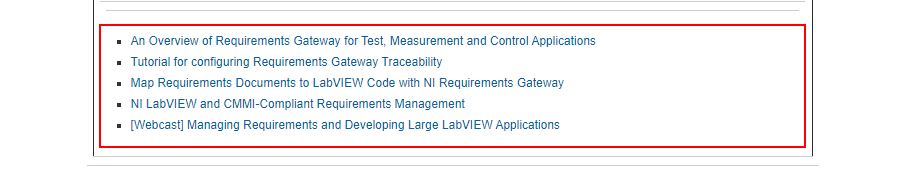
Task: Scrapping LabVIEW Articles
Workflow: Main

Step 1: get-text from the table cell

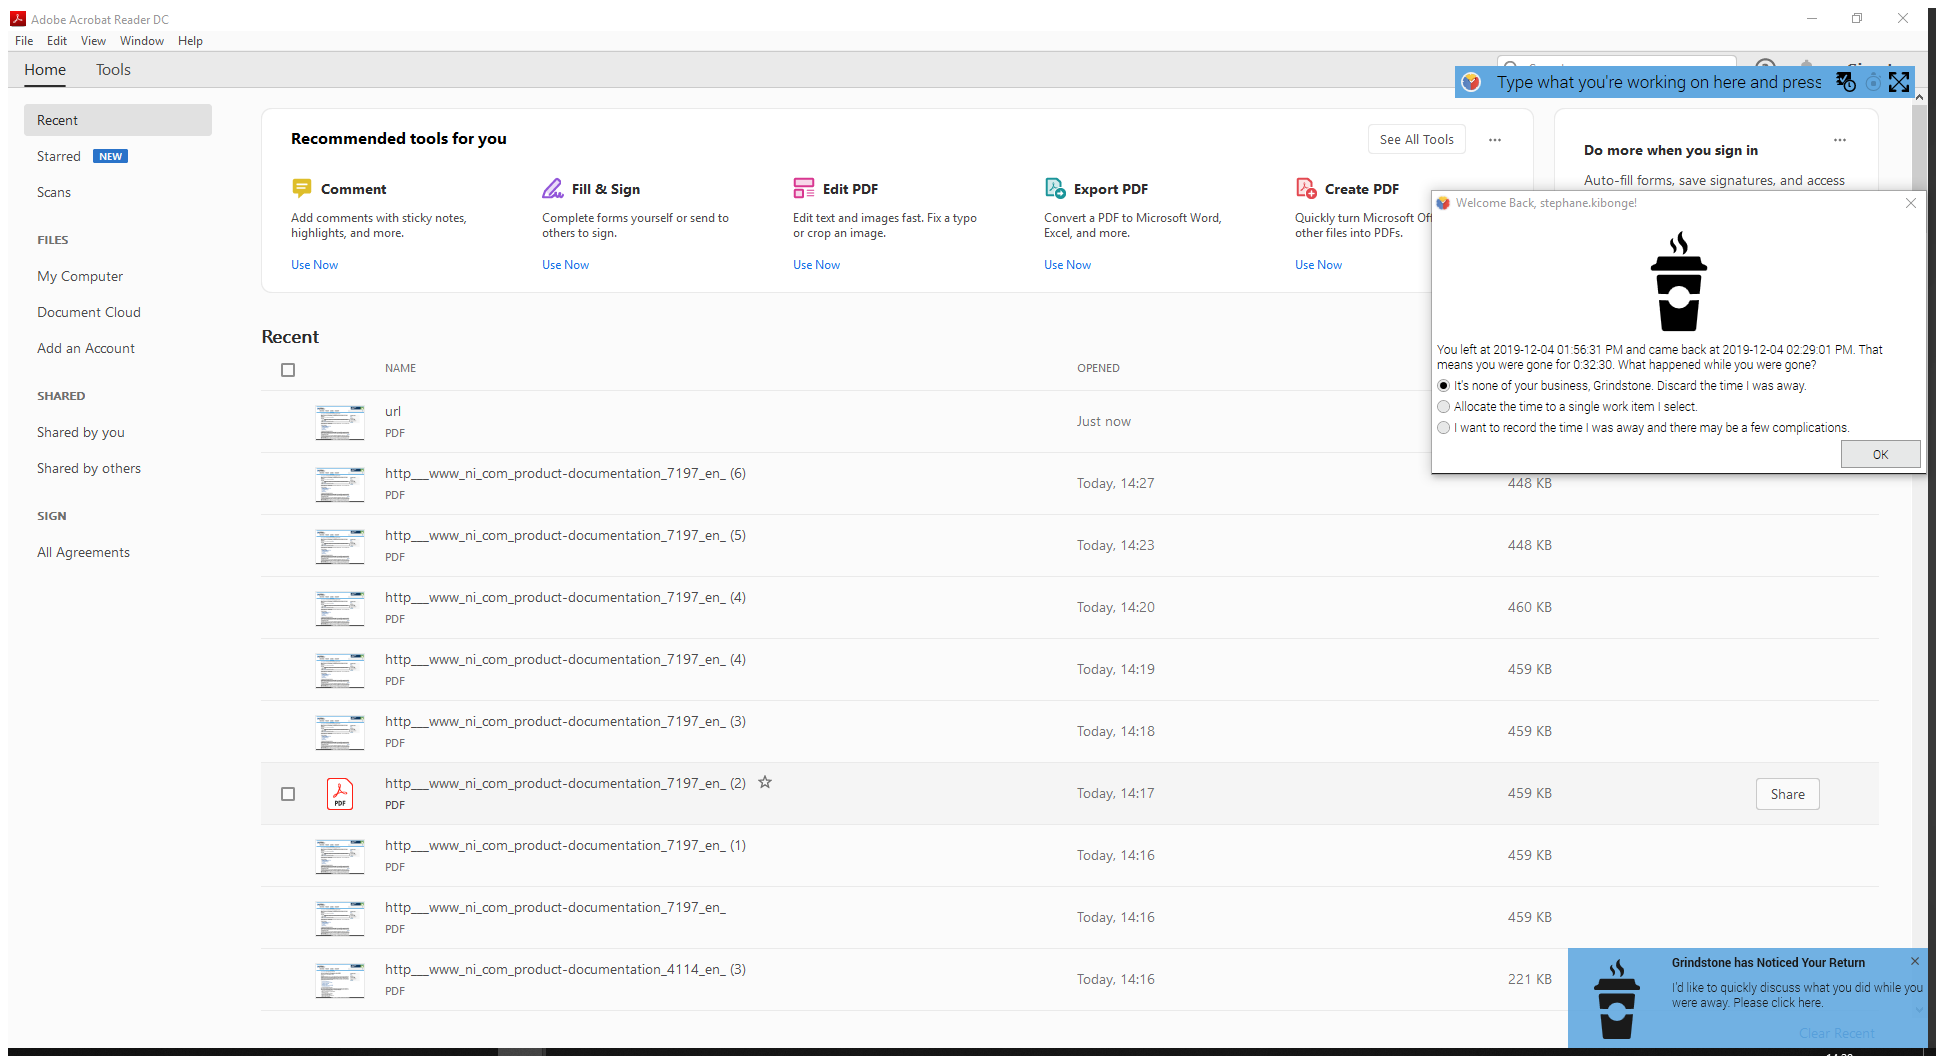
Step 2: Attach Browser 'Convertwe Page' in window 'Convert webpages to PDF. HTML to PDF API service since 2008' (chrome.exe)

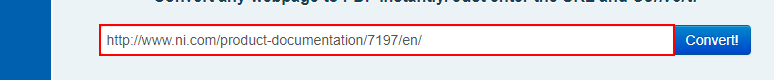
Step 3: type [url] into the text box

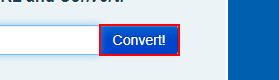
Step 4: click on the button

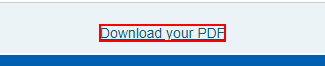
Step 5: click on the link

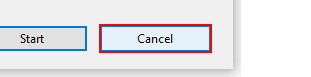
Step 6: click on the button 'Cancel' in window 'Cancel'

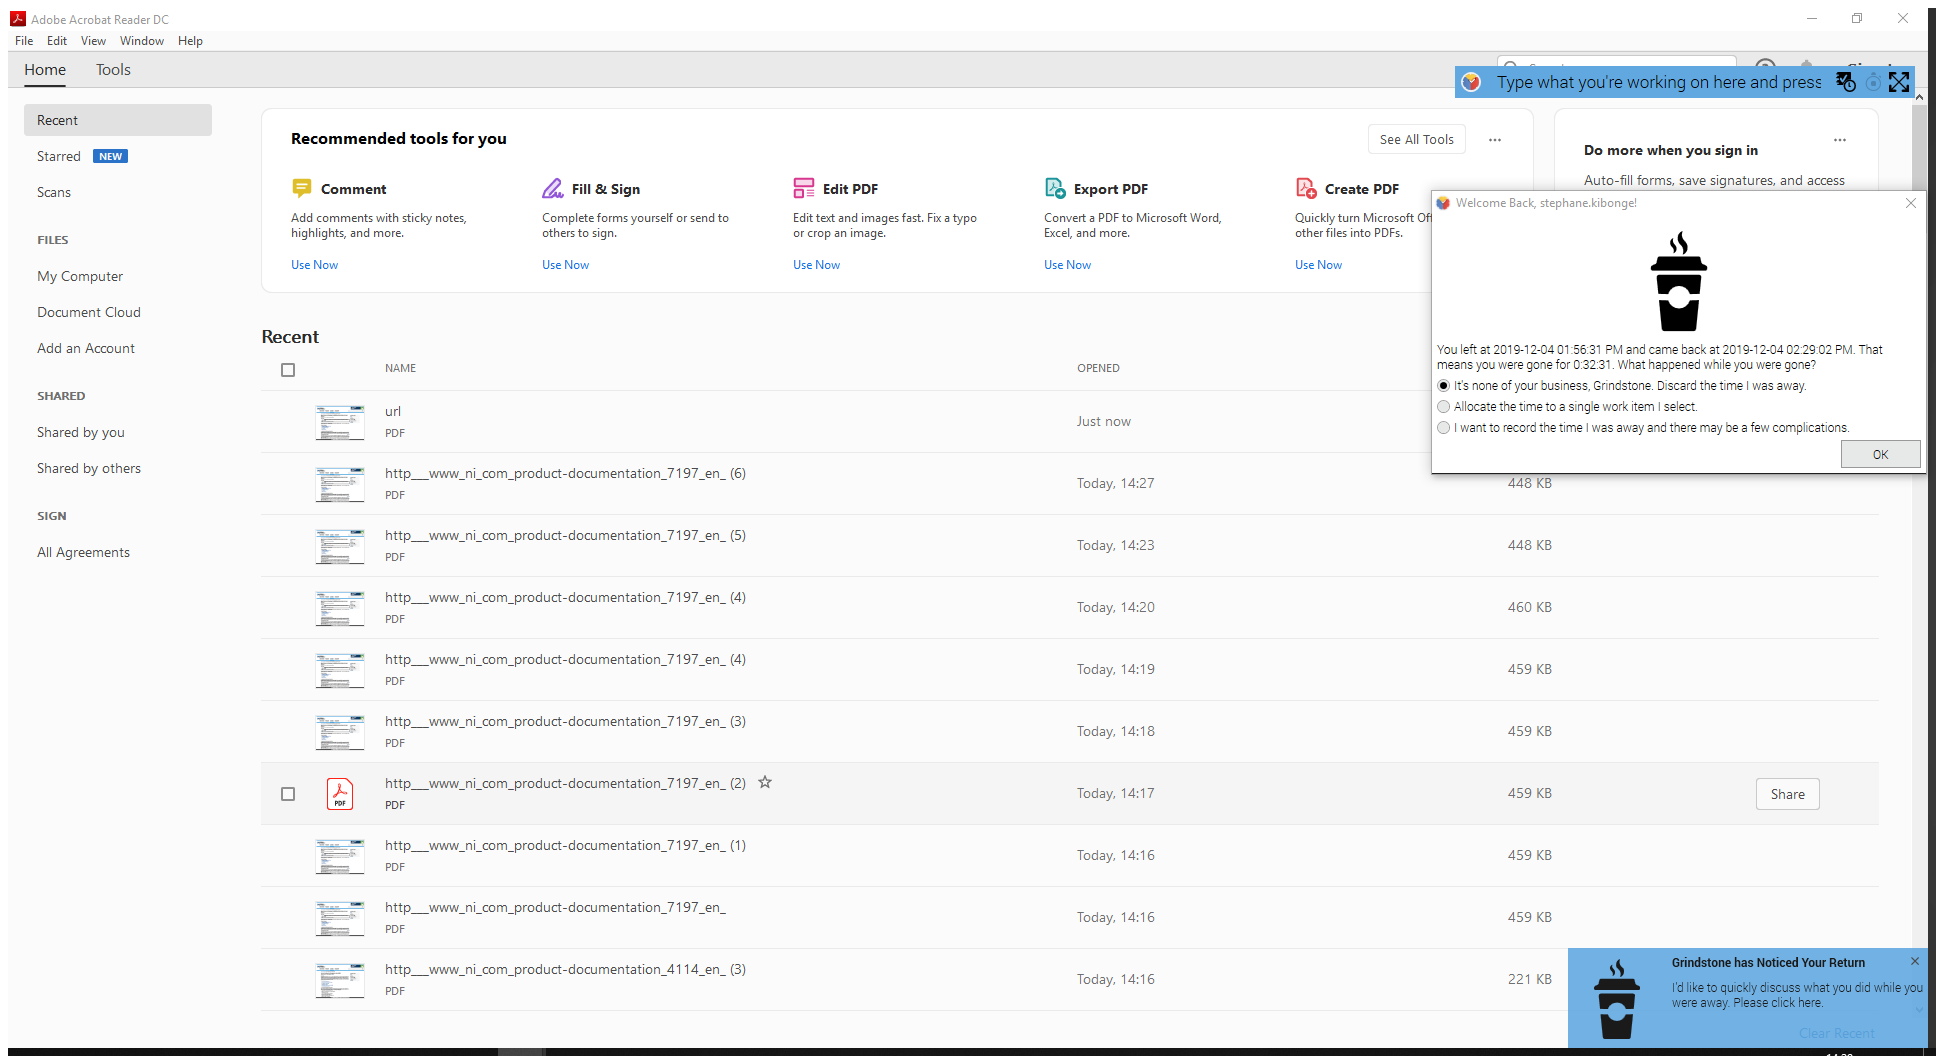
Step 7: Attach Window 'http*.pdf Acrobatsd' on the element in window 'http*.pdf - Adobe*' (acrord32.exe)

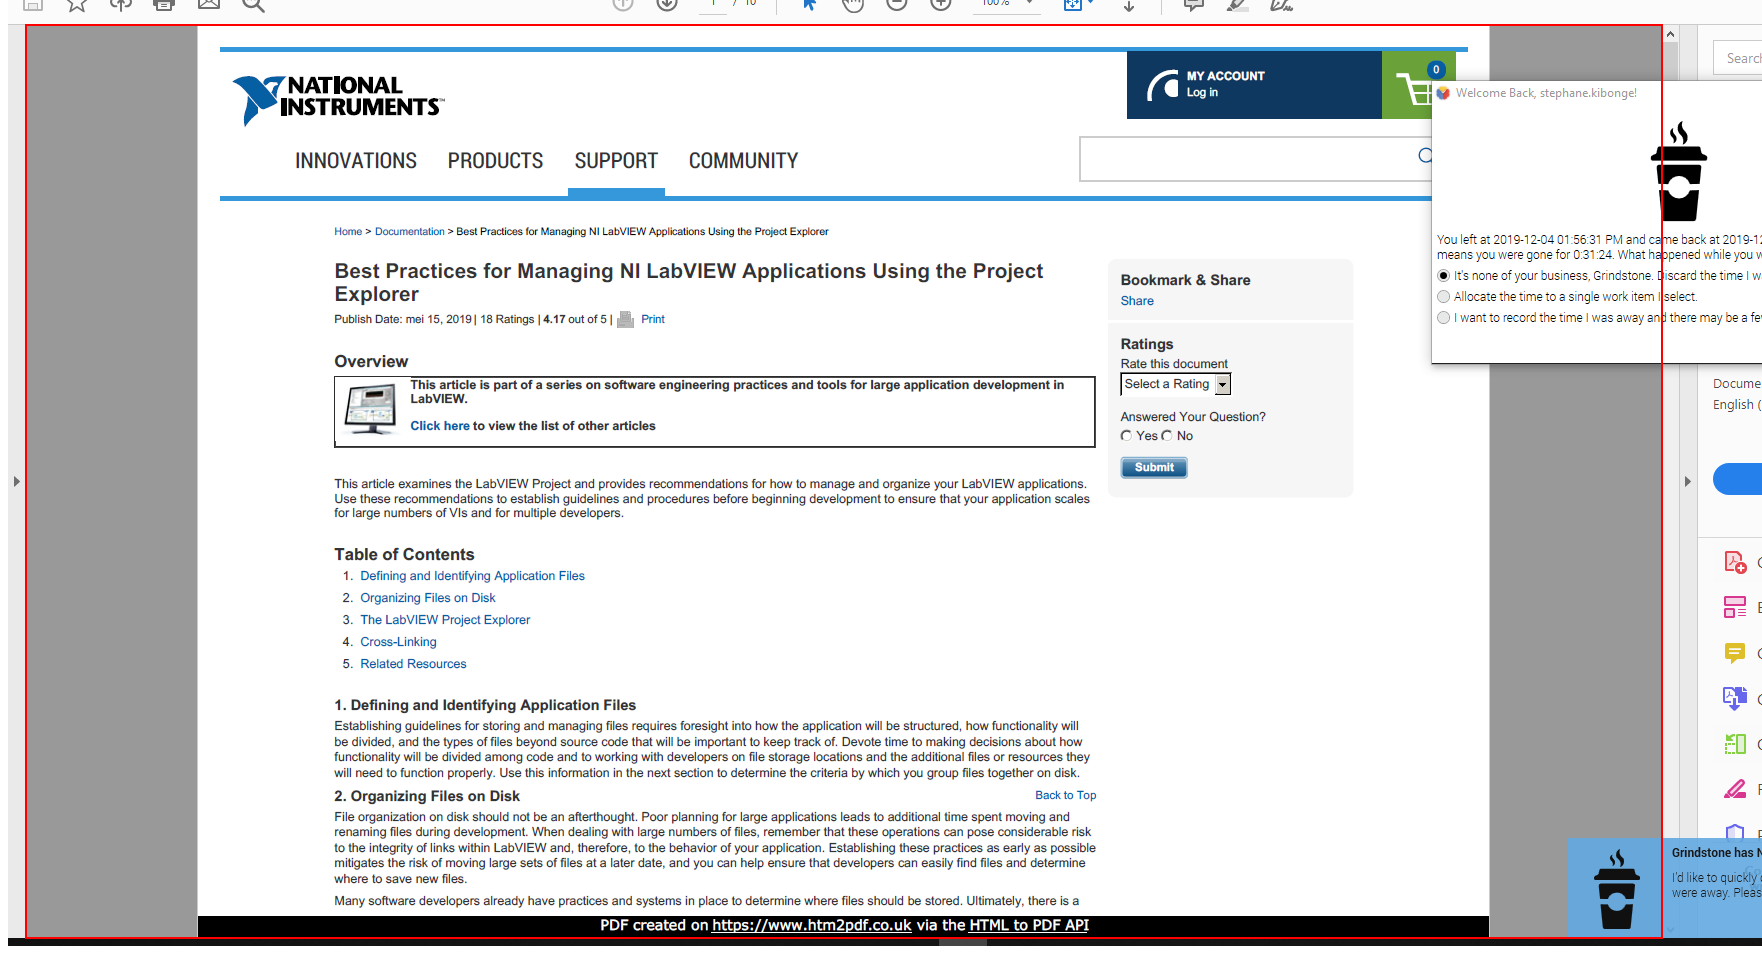
Step 8: type a value into the element in window 'AVScrolledPageView'

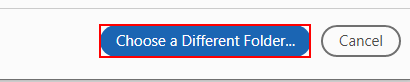
Step 9: click on the pane 'Choose a Different Folder...' in window 'AVAiCDialogView'

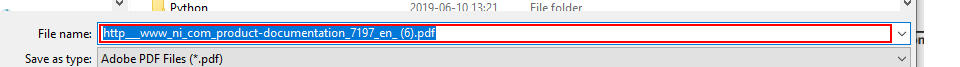
Step 10: type "[string.Concat("C:\Etion Projects\UIPath\Projects\ScrapLabVIEWArticles\docs\", pdfName,"[k(enter)]")]"

Step 11: Attach Window 'pdf Ad Acrobatsd' on the element in window '"+ pdfName +" - Adobe Acrobat Reader DC' (acrord32.exe) (same screen as step 7)

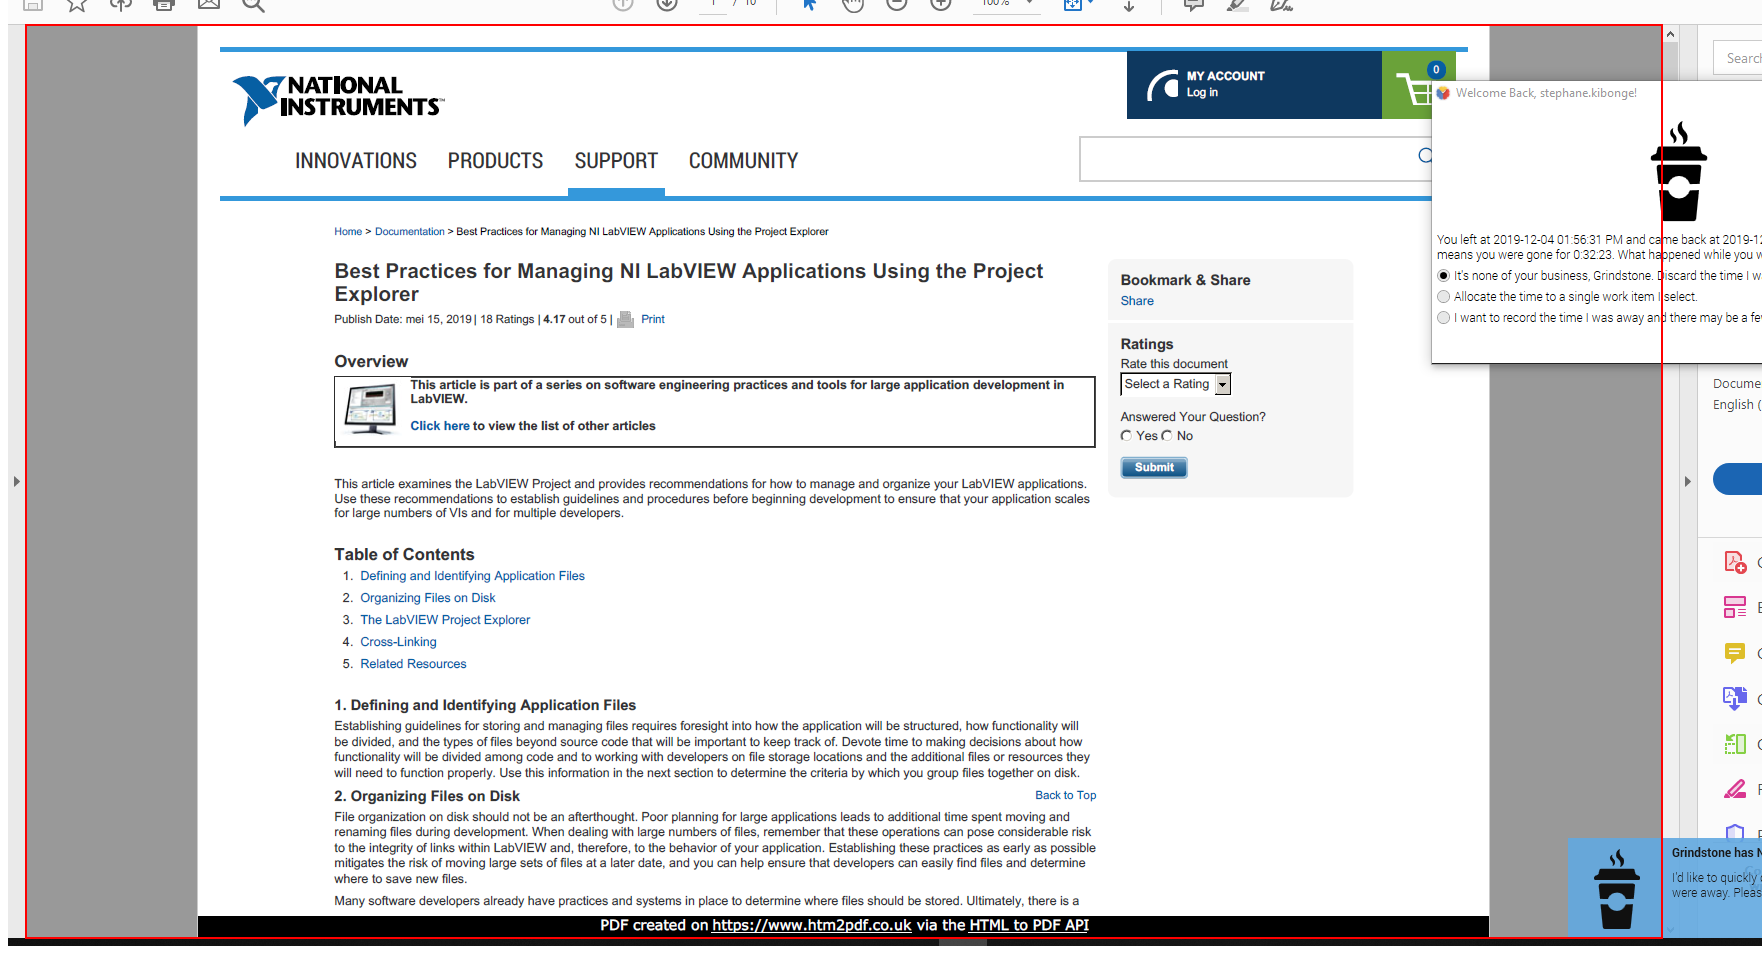
Step 12: type a value into the element in window 'AVScrolledPageView'